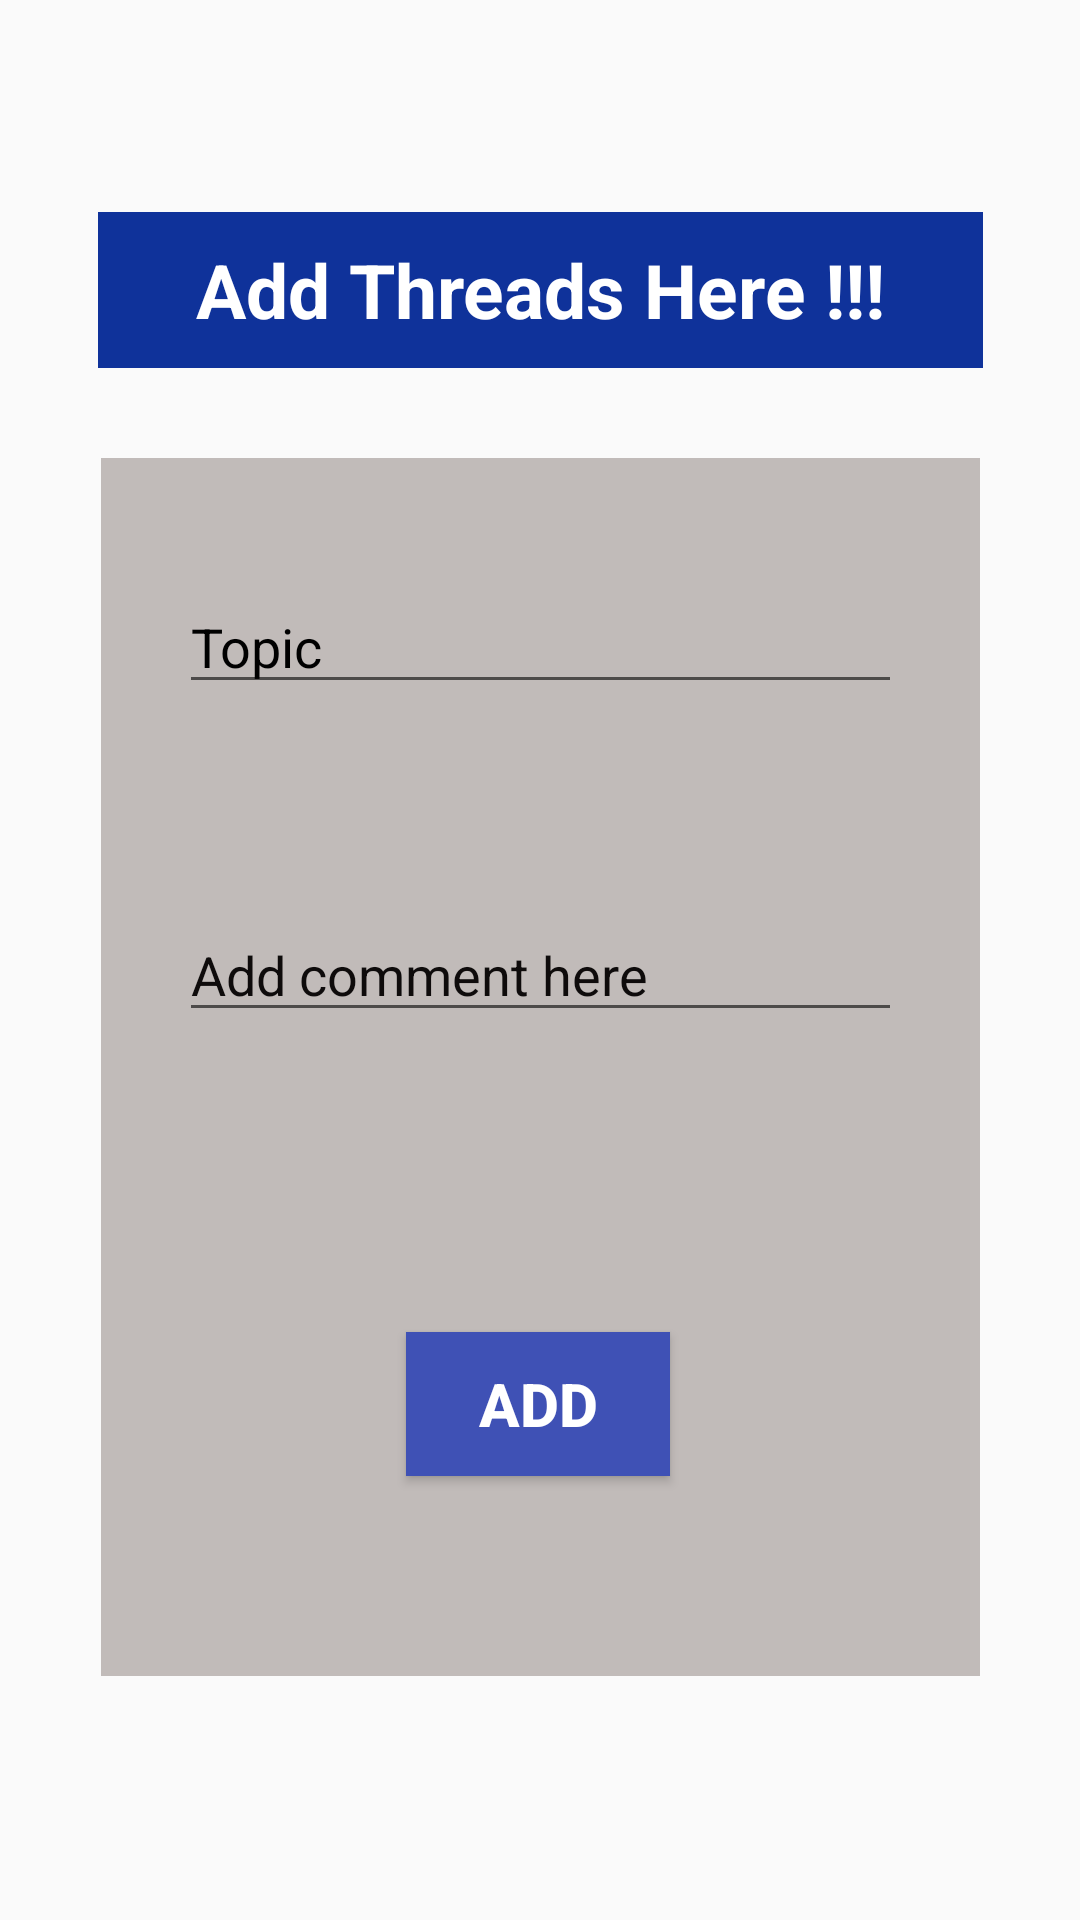

This screen was rendered from an Android layout file. Write that file and the resources it references.
<!-- AndroidManifest.xml: application theme Apptheme -->
<!-- res/layout/fragment_add_threads.xml -->
<?xml version="1.0" encoding="utf-8"?>
<androidx.constraintlayout.widget.ConstraintLayout xmlns:android="http://schemas.android.com/apk/res/android"
    xmlns:app="http://schemas.android.com/apk/res-auto"
    xmlns:tools="http://schemas.android.com/tools"
    android:layout_width="match_parent"
    android:layout_height="match_parent"
    tools:context=".add_threads"
    android:background="@drawable/capture"
    >
    

    <TextView
        android:id="@+id/textView2"
        android:layout_width="295dp"
        android:layout_height="52dp"
        android:background="#0F329A"
        android:gravity="center"
        android:text="Add Threads Here !!!"
        android:textColor="#FFFFFF"
        android:textSize="25sp"
        android:textStyle="bold"
        app:layout_constraintBottom_toTopOf="@+id/topic_thread"
        app:layout_constraintEnd_toEndOf="parent"
        app:layout_constraintStart_toStartOf="parent"
        app:layout_constraintTop_toTopOf="parent" />

    <LinearLayout
        android:id="@+id/linearLayout"
        android:layout_width="293dp"
        android:layout_height="406dp"
        android:layout_margin="25dp"
        android:background="#C1BBB9"
        android:orientation="vertical"
        android:padding="30dp"
        app:layout_constraintBottom_toBottomOf="parent"
        app:layout_constraintEnd_toEndOf="parent"
        app:layout_constraintHorizontal_bias="0.508"
        app:layout_constraintStart_toStartOf="parent"
        app:layout_constraintTop_toBottomOf="@+id/textView2"
        app:layout_constraintVertical_bias="0.08"
        app:layout_editor_absoluteX="16dp" />

    <EditText
        android:id="@+id/topic_thread"
        android:layout_width="241dp"
        android:layout_height="wrap_content"
        android:layout_marginBottom="68dp"
        android:hint="Topic"
        android:autofillHints="name"
        android:textColorHint="#000000"
        app:layout_constraintBottom_toTopOf="@+id/comment_thread"
        app:layout_constraintEnd_toEndOf="parent"
        app:layout_constraintStart_toStartOf="parent">

    </EditText>

    <EditText
        android:id="@+id/comment_thread"
        android:layout_width="241dp"
        android:layout_height="wrap_content"
        android:layout_marginBottom="100dp"
        android:hint="Add comment here"
        android:autofillHints="name"
        android:textColorHint="#0E0B0B"
        app:layout_constraintBottom_toTopOf="@+id/add_thread_comment"
        app:layout_constraintEnd_toEndOf="parent"
        app:layout_constraintStart_toStartOf="parent">

    </EditText>

    <Button
        android:id="@+id/add_thread_comment"
        android:layout_width="wrap_content"
        android:layout_height="wrap_content"
        android:layout_marginBottom="148dp"
        android:background="#3F51B5"
        android:text="Add"
        android:textColor="@android:color/white"
        android:textSize="20sp"
        android:textStyle="bold"
        app:layout_constraintBottom_toBottomOf="parent"
        app:layout_constraintEnd_toEndOf="parent"
        app:layout_constraintHorizontal_bias="0.498"
        app:layout_constraintStart_toStartOf="parent" />


</androidx.constraintlayout.widget.ConstraintLayout>
<!-- resources referenced by this layout -->
<resources>
  <style name="Apptheme" parent="Theme.AppCompat.Light.NoActionBar">
          <item name="android:windowNoTitle">true</item>
          <item name="android:statusBarColor">@android:color/transparent</item>
          <item name="android:windowTranslucentStatus">true</item>
  
          <item name="android:windowTranslucentNavigation">true</item>
  
  
      </style>
</resources>
